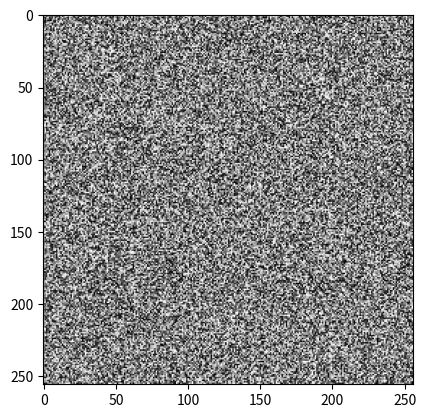

The script that saved this image:
import numpy as np
import matplotlib.pyplot as plt



x_indices, y_indices = np.indices((255, 255))
points = np.dstack([x_indices, y_indices, np.zeros((255, 255))]).reshape(-1, 3)
# 创建一个 256x256 的灰度图像
image = np.zeros((256, 256), np.uint8)

# 用随机数填充图像
image = np.random.randint(0, 256, (256, 256))

# 使用 matplotlib 库显示图像
plt.imshow(image, cmap='gray')
plt.show()